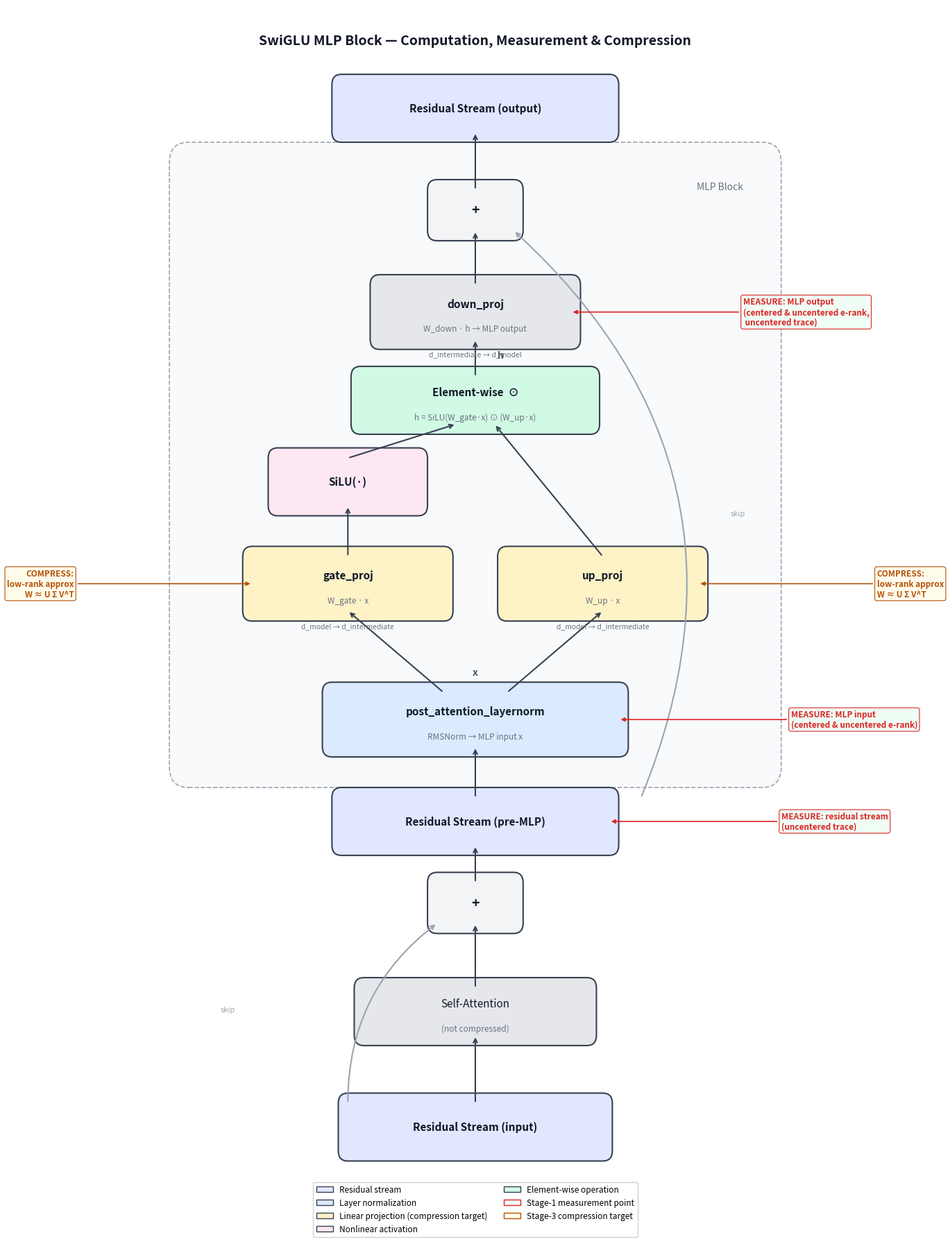

This chart was generated by the following Python code: (Note: this script raises an exception after producing the figure.)
"""Draw the full MLP block diagram showing computation flow,
measurement points, and compression targets."""

import matplotlib.pyplot as plt
import matplotlib.patches as mpatches
from matplotlib.patches import FancyBboxPatch, FancyArrowPatch

fig, ax = plt.subplots(figsize=(14, 18))
ax.set_xlim(0, 14)
ax.set_ylim(0, 18)
ax.axis("off")
fig.patch.set_facecolor("white")

# ── colour palette ──
C_RESIDUAL = "#e0e7ff"     # light indigo
C_NORM = "#dbeafe"         # light blue
C_COMPRESS = "#fef3c7"     # light amber  (compression targets)
C_ACTIVATION = "#fce7f3"   # light pink
C_OPERATE = "#d1fae5"      # light green
C_MEASURE_BG = "#f0fdf4"   # very light green for measure annotation bg
C_BORDER = "#374151"       # dark gray
C_ARROW = "#374151"
C_MEASURE = "#dc2626"      # red for measurement callouts
C_TARGET = "#b45309"       # amber-dark for compression target callouts

def box(x, y, w, h, label, color, fontsize=11, bold=False, sublabel=None):
    rect = FancyBboxPatch(
        (x - w / 2, y - h / 2), w, h,
        boxstyle="round,pad=0.15",
        facecolor=color, edgecolor=C_BORDER, linewidth=1.5,
    )
    ax.add_patch(rect)
    weight = "bold" if bold else "normal"
    ax.text(x, y + (0.12 if sublabel else 0), label,
            ha="center", va="center", fontsize=fontsize, fontweight=weight,
            color="#111827")
    if sublabel:
        ax.text(x, y - 0.25, sublabel,
                ha="center", va="center", fontsize=8.5, fontstyle="italic",
                color="#6b7280")

def arrow(x1, y1, x2, y2, **kw):
    style = kw.pop("style", "->")
    color = kw.pop("color", C_ARROW)
    lw = kw.pop("lw", 1.5)
    ax.annotate("", xy=(x2, y2), xytext=(x1, y1),
                arrowprops=dict(arrowstyle=style, color=color, lw=lw,
                                connectionstyle="arc3,rad=0"))

def curved_arrow(x1, y1, x2, y2, rad=0.3, **kw):
    color = kw.pop("color", C_ARROW)
    lw = kw.pop("lw", 1.5)
    ax.annotate("", xy=(x2, y2), xytext=(x1, y1),
                arrowprops=dict(arrowstyle="->", color=color, lw=lw,
                                connectionstyle=f"arc3,rad={rad}"))

def measure_callout(x, y, text, side="right"):
    dx = 2.7 if side == "right" else -2.7
    ha = "left" if side == "right" else "right"
    ax.annotate(
        text, xy=(x, y), xytext=(x + dx, y),
        fontsize=8.5, color=C_MEASURE, fontweight="bold",
        ha=ha, va="center",
        arrowprops=dict(arrowstyle="-|>", color=C_MEASURE, lw=1.2),
        bbox=dict(boxstyle="round,pad=0.25", fc=C_MEASURE_BG, ec=C_MEASURE, lw=0.8),
    )

def target_callout(x, y, text, side="left"):
    dx = -2.8 if side == "left" else 2.8
    ha = "right" if side == "left" else "left"
    ax.annotate(
        text, xy=(x, y), xytext=(x + dx, y),
        fontsize=8.5, color=C_TARGET, fontweight="bold",
        ha=ha, va="center",
        arrowprops=dict(arrowstyle="-|>", color=C_TARGET, lw=1.2),
        bbox=dict(boxstyle="round,pad=0.25", fc="#fffbeb", ec=C_TARGET, lw=0.8),
    )


# ── y-coordinates (bottom to top) ──
Y_RES_IN   = 1.5
Y_ATTN     = 3.2
Y_ADD1     = 4.8
Y_RES_MID  = 6.0   # residual stream reference point
Y_NORM     = 7.5   # post_attention_layernorm
Y_GATE     = 9.5   # gate_proj
Y_UP       = 9.5   # up_proj (parallel)
Y_SILU     = 11.0
Y_MUL      = 12.2
Y_DOWN     = 13.5
Y_ADD2     = 15.0
Y_RES_OUT  = 16.5

X_MID      = 7.0
X_GATE     = 5.0
X_UP       = 9.0

# ── MLP sub-block boundary ──
mlp_rect = FancyBboxPatch(
    (2.5, Y_NORM - 0.7), 9.0, Y_ADD2 - Y_NORM + 1.4,
    boxstyle="round,pad=0.3",
    facecolor="#f9fafb", edgecolor="#9ca3af", linewidth=1.2,
    linestyle="--",
)
ax.add_patch(mlp_rect)
ax.text(11.2, Y_ADD2 + 0.3, "MLP Block", fontsize=10, color="#6b7280",
        fontstyle="italic", ha="right")

# ══════════════════════════════════════
#  BOXES
# ══════════════════════════════════════

# Residual stream input
box(X_MID, Y_RES_IN, 4.0, 0.7, "Residual Stream (input)", C_RESIDUAL, bold=True)

# Self-attention (simplified)
box(X_MID, Y_ATTN, 3.5, 0.7, "Self-Attention", "#e5e7eb", sublabel="(not compressed)")

# Add & Norm (first residual add)
box(X_MID, Y_ADD1, 1.2, 0.6, "+", "#f3f4f6", fontsize=14, bold=True)

# Residual stream mid-point
box(X_MID, Y_RES_MID, 4.2, 0.7, "Residual Stream (pre-MLP)", C_RESIDUAL, bold=True)

# Post-attention layernorm
box(X_MID, Y_NORM, 4.5, 0.8, "post_attention_layernorm", C_NORM, bold=True,
    sublabel="RMSNorm → MLP input x")

# Gate proj  (compression target)
box(X_GATE, Y_GATE, 3.0, 0.8, "gate_proj", C_COMPRESS, bold=True,
    sublabel="W_gate · x")

# Up proj  (compression target)
box(X_UP, Y_UP, 3.0, 0.8, "up_proj", C_COMPRESS, bold=True,
    sublabel="W_up · x")

# SiLU activation (only on gate branch)
box(X_GATE, Y_SILU, 2.2, 0.7, "SiLU(·)", C_ACTIVATION, bold=True)

# Element-wise multiply
box(X_MID, Y_MUL, 3.6, 0.7, "Element-wise  ⊙", C_OPERATE, bold=True,
    sublabel="h = SiLU(W_gate·x) ⊙ (W_up·x)")

# Down proj
box(X_MID, Y_DOWN, 3.0, 0.8, "down_proj", "#e5e7eb", bold=True,
    sublabel="W_down · h → MLP output")

# Second residual add
box(X_MID, Y_ADD2, 1.2, 0.6, "+", "#f3f4f6", fontsize=14, bold=True)

# Residual stream output
box(X_MID, Y_RES_OUT, 4.2, 0.7, "Residual Stream (output)", C_RESIDUAL, bold=True)

# ══════════════════════════════════════
#  ARROWS  (bottom-to-top flow)
# ══════════════════════════════════════

# Residual in → self-attention
arrow(X_MID, Y_RES_IN + 0.35, X_MID, Y_ATTN - 0.35)

# Self-attention → add
arrow(X_MID, Y_ATTN + 0.35, X_MID, Y_ADD1 - 0.3)

# Residual skip around self-attention
curved_arrow(X_MID - 2.0, Y_RES_IN + 0.35, X_MID - 0.6, Y_ADD1 - 0.3,
             rad=-0.25, color="#9ca3af")
ax.text(3.0, 3.2, "skip", fontsize=8, color="#9ca3af", fontstyle="italic")

# Add → residual mid
arrow(X_MID, Y_ADD1 + 0.3, X_MID, Y_RES_MID - 0.35)

# Residual mid → layernorm
arrow(X_MID, Y_RES_MID + 0.35, X_MID, Y_NORM - 0.4)

# Layernorm → gate_proj  and  layernorm → up_proj  (fan out)
arrow(X_MID - 0.5, Y_NORM + 0.4, X_GATE, Y_GATE - 0.4)
arrow(X_MID + 0.5, Y_NORM + 0.4, X_UP, Y_UP - 0.4)
ax.text(X_MID, Y_NORM + 0.65, "x", fontsize=10, ha="center", color="#4b5563",
        fontweight="bold")

# gate_proj → SiLU
arrow(X_GATE, Y_GATE + 0.4, X_GATE, Y_SILU - 0.35)

# SiLU → element-wise multiply
arrow(X_GATE, Y_SILU + 0.35, X_MID - 0.3, Y_MUL - 0.35)

# up_proj → element-wise multiply (straight down past SiLU)
arrow(X_UP, Y_UP + 0.4, X_MID + 0.3, Y_MUL - 0.35)

# element-wise multiply → down_proj
arrow(X_MID, Y_MUL + 0.35, X_MID, Y_DOWN - 0.4)
ax.text(X_MID + 0.35, Y_MUL + 0.62, "h", fontsize=10, ha="left", color="#4b5563",
        fontweight="bold")

# down_proj → add
arrow(X_MID, Y_DOWN + 0.4, X_MID, Y_ADD2 - 0.3)

# Residual skip around MLP block
curved_arrow(X_MID + 2.6, Y_RES_MID + 0.35, X_MID + 0.6, Y_ADD2 - 0.3,
             rad=0.35, color="#9ca3af")
ax.text(11.0, 10.5, "skip", fontsize=8, color="#9ca3af", fontstyle="italic")

# Add → residual out
arrow(X_MID, Y_ADD2 + 0.3, X_MID, Y_RES_OUT - 0.35)

# ══════════════════════════════════════
#  MEASUREMENT CALLOUTS (red)
# ══════════════════════════════════════

measure_callout(X_MID + 2.1, Y_RES_MID, "MEASURE: residual stream\n(uncentered trace)", side="right")
measure_callout(X_MID + 2.25, Y_NORM, "MEASURE: MLP input\n(centered & uncentered e-rank)", side="right")
measure_callout(X_MID + 1.5, Y_DOWN + 0.0, "MEASURE: MLP output\n(centered & uncentered e-rank,\n uncentered trace)", side="right")

# ══════════════════════════════════════
#  COMPRESSION TARGET CALLOUTS (amber)
# ══════════════════════════════════════

target_callout(X_GATE - 1.5, Y_GATE, "COMPRESS:\nlow-rank approx\nW ≈ U Σ V^T", side="left")
target_callout(X_UP + 1.5, Y_UP, "COMPRESS:\nlow-rank approx\nW ≈ U Σ V^T", side="right")

# ══════════════════════════════════════
#  DIMENSION ANNOTATIONS
# ══════════════════════════════════════
ax.text(X_GATE, Y_GATE - 0.65,
        "d_model → d_intermediate", fontsize=7.5, ha="center", color="#6b7280")
ax.text(X_UP, Y_UP - 0.65,
        "d_model → d_intermediate", fontsize=7.5, ha="center", color="#6b7280")
ax.text(X_MID, Y_DOWN - 0.65,
        "d_intermediate → d_model", fontsize=7.5, ha="center", color="#6b7280")

# ══════════════════════════════════════
#  TITLE
# ══════════════════════════════════════
ax.text(X_MID, 17.5,
        "SwiGLU MLP Block — Computation, Measurement & Compression",
        ha="center", va="center", fontsize=14, fontweight="bold", color="#111827")

# ══════════════════════════════════════
#  LEGEND
# ══════════════════════════════════════
legend_elements = [
    mpatches.Patch(facecolor=C_RESIDUAL, edgecolor=C_BORDER, label="Residual stream"),
    mpatches.Patch(facecolor=C_NORM, edgecolor=C_BORDER, label="Layer normalization"),
    mpatches.Patch(facecolor=C_COMPRESS, edgecolor=C_BORDER, label="Linear projection (compression target)"),
    mpatches.Patch(facecolor=C_ACTIVATION, edgecolor=C_BORDER, label="Nonlinear activation"),
    mpatches.Patch(facecolor=C_OPERATE, edgecolor=C_BORDER, label="Element-wise operation"),
    mpatches.Patch(facecolor=C_MEASURE_BG, edgecolor=C_MEASURE, label="Stage-1 measurement point"),
    mpatches.Patch(facecolor="#fffbeb", edgecolor=C_TARGET, label="Stage-3 compression target"),
]
ax.legend(handles=legend_elements, loc="lower center", ncol=2, fontsize=8.5,
          frameon=True, fancybox=True, framealpha=0.9,
          bbox_to_anchor=(0.5, -0.01))

plt.tight_layout()
out_path = str(__file__).replace("script/draw_mlp_diagram.py",
                                  "result/mlp_block_diagram.pdf")
plt.savefig(out_path, dpi=200, bbox_inches="tight")
out_png = out_path.replace(".pdf", ".png")
plt.savefig(out_png, dpi=200, bbox_inches="tight")
print(f"Saved {out_path}")
print(f"Saved {out_png}")
plt.show()
